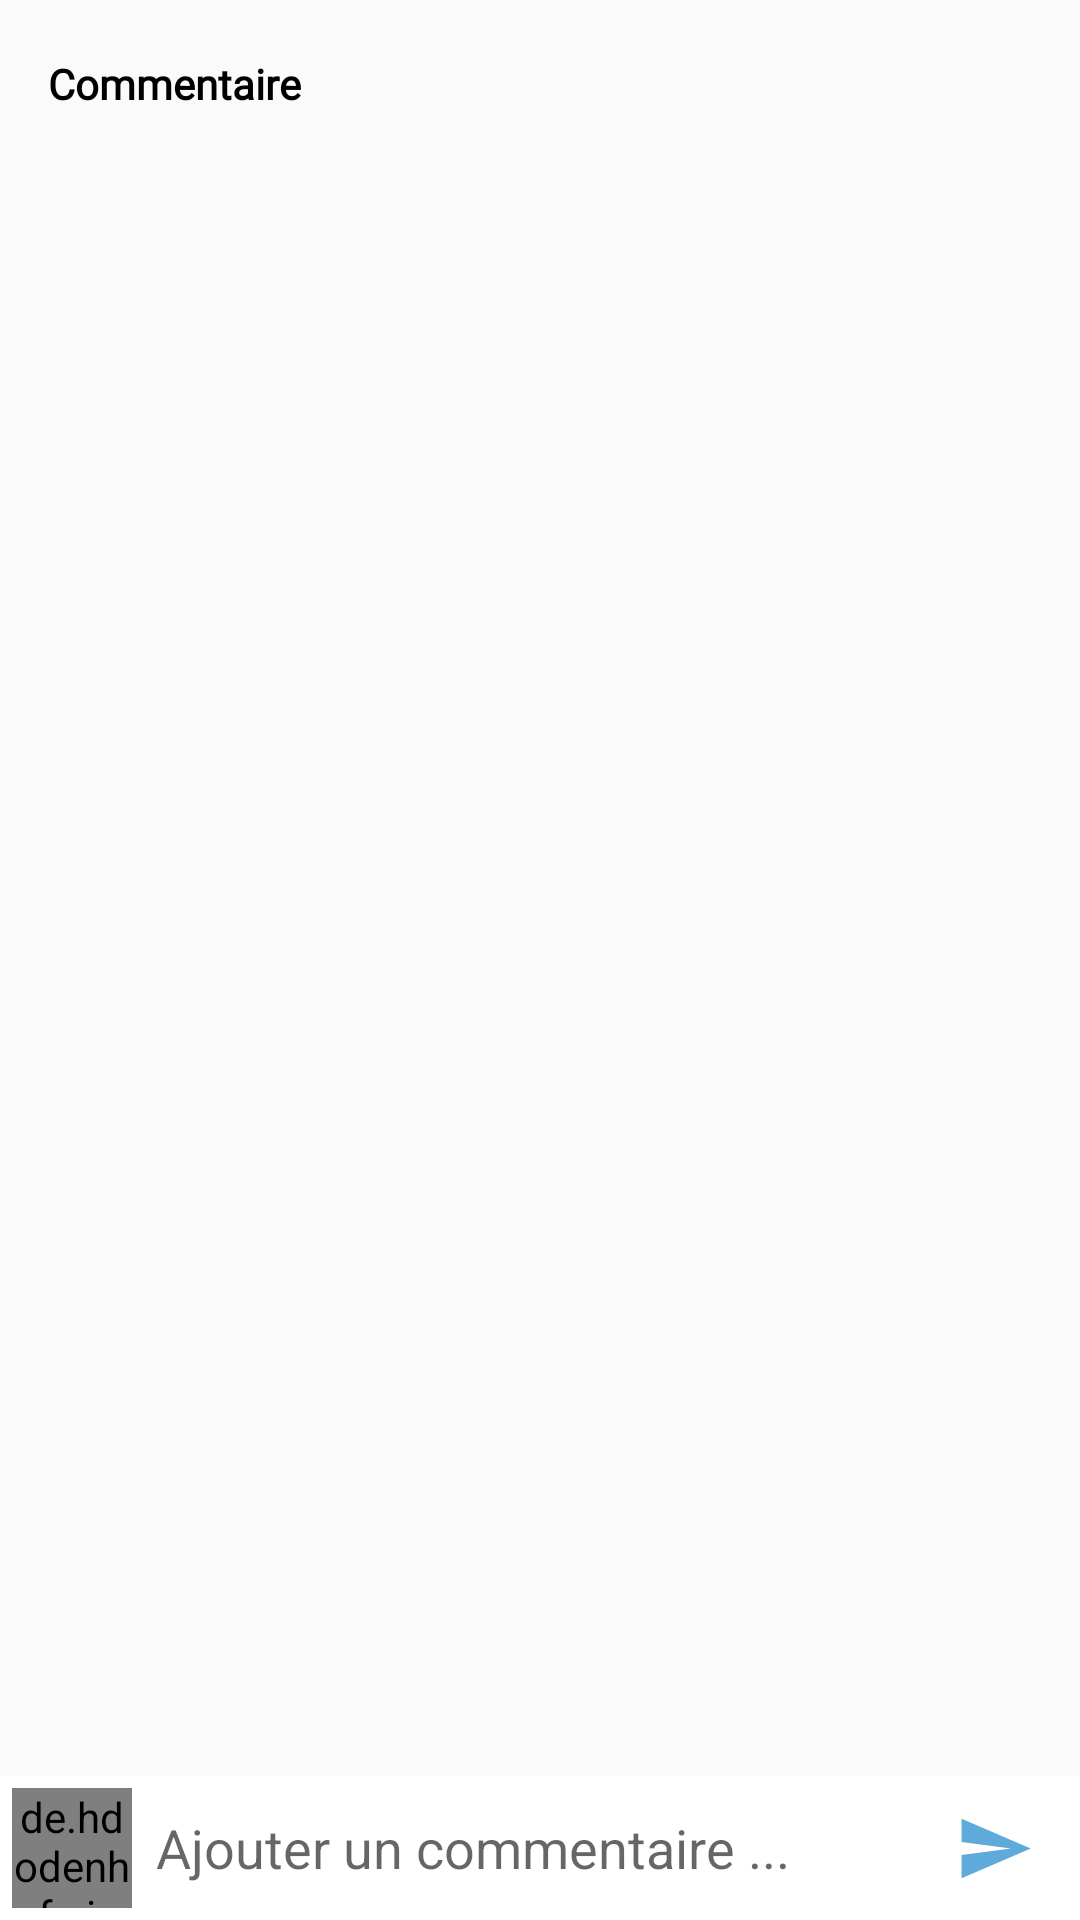

The Android layout XML behind this screen, and the referenced resources:
<!-- AndroidManifest.xml: application theme AppTheme.NoActionBar -->
<!-- res/layout/activity_comment.xml -->
<?xml version="1.0" encoding="utf-8"?>
<RelativeLayout xmlns:android="http://schemas.android.com/apk/res/android"
    xmlns:app="http://schemas.android.com/apk/res-auto"
    xmlns:tools="http://schemas.android.com/tools"
    android:layout_width="match_parent"
    android:layout_height="match_parent"
    tools:context=".CommentActivity">

    <Toolbar
        android:id="@+id/toolbar_comment"
        android:layout_width="match_parent"
        android:layout_height="wrap_content">
        <TextView
            android:layout_width="wrap_content"
            android:layout_height="wrap_content"
            android:text="Commentaire"
            android:textColor="@android:color/black"
            android:textStyle="bold"
            android:fontFamily="@font/montserrat"/>
    </Toolbar>
    <androidx.recyclerview.widget.RecyclerView
        android:id="@+id/recycler_view_comment"
        android:layout_width="match_parent"
        android:layout_height="wrap_content"
        android:layout_below="@+id/toolbar_comment"/>
    <RelativeLayout
        android:id="@+id/bottom_comment"
        android:layout_width="match_parent"
        android:layout_height="wrap_content"
        android:background="@android:color/white"
        android:padding="4dp"
        android:layout_alignParentBottom="true">
        <de.hdodenhof.circleimageview.CircleImageView
            android:id="@+id/image_profile_comment"
            android:layout_width="40dp"
            android:layout_height="40dp"
            android:src="@mipmap/ic_launcher"/>
        <EditText
            android:id="@+id/add_comment"
            android:layout_width="250dp"
            android:layout_height="wrap_content"
            android:hint="Ajouter un commentaire ..."
            android:layout_toRightOf="@+id/image_profile_comment"
            android:background="@drawable/dropshadow"
            android:layout_centerVertical="true"
            android:layout_marginRight="10dp"
            android:layout_marginLeft="8dp"
            />
        <ImageView
            android:id="@+id/sendBtn"
            android:layout_width="30dp"
            android:layout_height="30dp"
            android:layout_centerVertical="true"
            android:src="@drawable/ic_send"
            android:layout_marginLeft="5dp"
            android:layout_marginRight="10dp"
            android:layout_toRightOf="@+id/add_comment"/>

    </RelativeLayout>

</RelativeLayout>
<!-- resources referenced by this layout -->
<resources>
  <!-- drawable ic_send (drawable-anydpi) -->
  <vector xmlns:android="http://schemas.android.com/apk/res/android"
      android:width="24dp"
      android:height="24dp"
      android:viewportWidth="24"
      android:viewportHeight="24"
      android:tint="#3495D2"
      android:alpha="0.8"
      android:autoMirrored="true">
    <group android:scaleX="0.90909094"
        android:scaleY="0.90909094"
        android:translateX="1.0909091"
        android:translateY="1.0909091">
      <path
          android:fillColor="@android:color/white"
          android:pathData="M2.01,21L23,12 2.01,3 2,10l15,2 -15,2z"/>
    </group>
  </vector>
  <style name="AppTheme.NoActionBar" parent="Theme.AppCompat.Light.DarkActionBar">
          <item name="windowActionBar">false</item>
          <item name="windowNoTitle">true</item>
          <item name="android:windowFullscreen">true</item>
      </style>
</resources>
